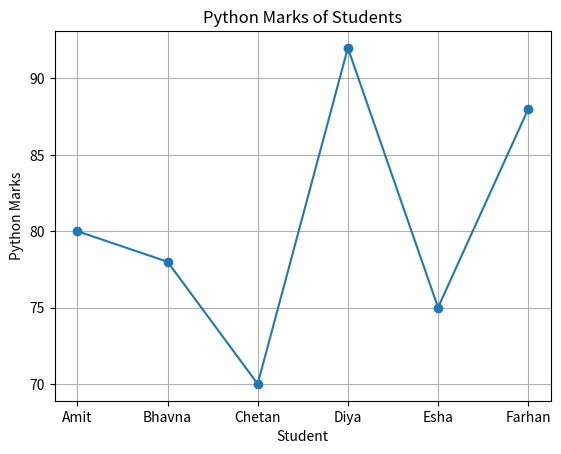
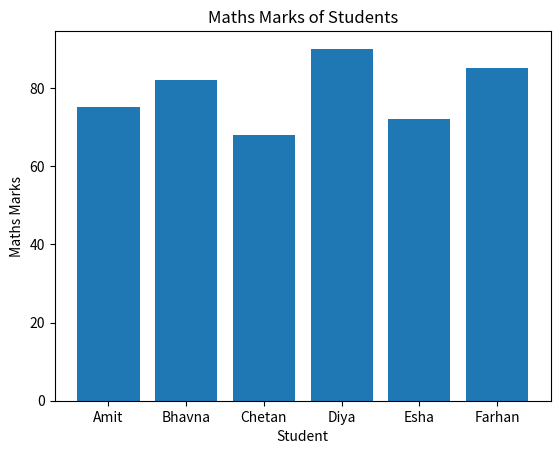
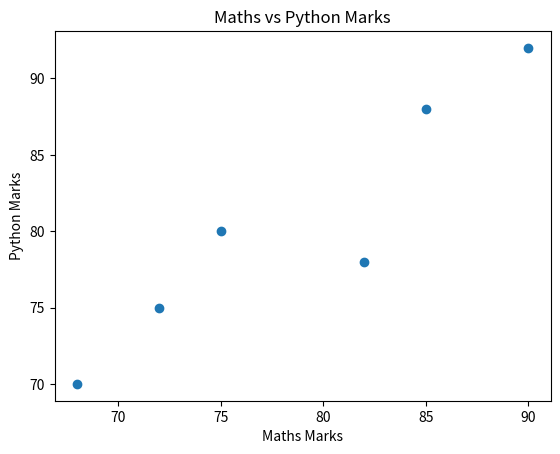
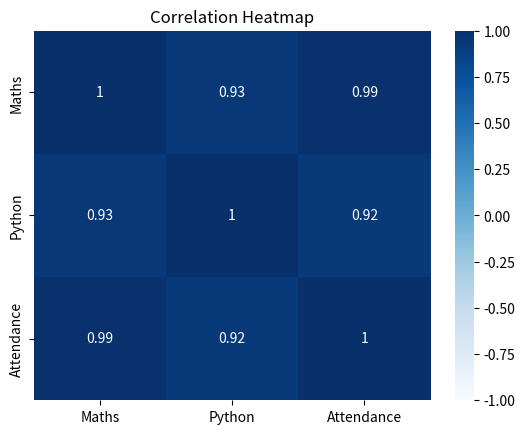

Here is the Python script that generated these plots, in order:
import pandas as pd
import matplotlib.pyplot as plt
import seaborn as sns

data = {
    "Student": ["Amit", "Bhavna", "Chetan", "Diya", "Esha", "Farhan"],
    "Maths": [75, 82, 68, 90, 72, 85],
    "Python": [80, 78, 70, 92, 75, 88],
    "Attendance": [85, 90, 78, 95, 80, 92],
    "City": ["Pune", "Mumbai", "Pune", "Nashik", "Mumbai", "Pune"]
}

df = pd.DataFrame(data)

print("Dataset:")
print(df)

plt.plot(df["Student"], df["Python"], marker="o")
plt.title("Python Marks of Students")
plt.xlabel("Student")
plt.ylabel("Python Marks")
plt.grid(True)
plt.show()

plt.bar(df["Student"], df["Maths"])
plt.title("Maths Marks of Students")
plt.xlabel("Student")
plt.ylabel("Maths Marks")
plt.show()

plt.scatter(df["Maths"], df["Python"])
plt.title("Maths vs Python Marks")
plt.xlabel("Maths Marks")
plt.ylabel("Python Marks")
plt.show()

correlation = df[["Maths", "Python", "Attendance"]].corr()
print("Correlation Matrix:")
print(correlation)

sns.heatmap(correlation, annot=True, cmap="Blues", vmin=-1, vmax=1)
plt.title("Correlation Heatmap")
plt.show()
